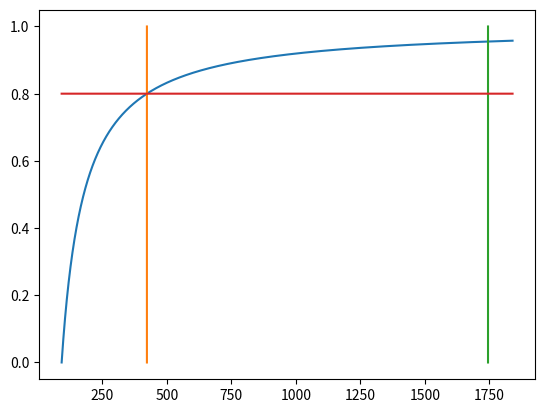

The matplotlib source for this figure:
#!/usr/bin/env python3
# -*- coding: utf-8 -*-
"""
Created on Tue Jun 29 13:24:52 2021

@author: shrohanmohapatra
"""
from matplotlib import pyplot
import numpy as np
from random import random
def paretoPrinciple(xm,a,x):
    return 1-(xm/x)**a
xm = random()*100
alpha = 1.0556605
xData1 = np.linspace(xm,20*xm,10**4)
yData1 = paretoPrinciple(xm, alpha, xData1)
xData2 = np.ones(10**4)*(xm*((alpha-0.8)/(alpha-1)))
yData2 = np.linspace(0.0,1.0,10**4)
xData3 = np.ones(10**4)*(xm*(alpha/(alpha-1)))
yData3 = np.ones(10**4)*0.8
fig = pyplot.figure()
pyplot.plot(xData1, yData1)
pyplot.plot(xData2, yData2)
pyplot.plot(xData3, yData2)
pyplot.plot(xData1, yData3)
pyplot.show()
print('xm = ',xm)
print('pointerAt8020 = ',(alpha-0.8)/(alpha-1))
print('mean = ',alpha/(alpha-1))
print('pointerAt8020/mean = ',(alpha-0.8)/alpha*100,'%')

